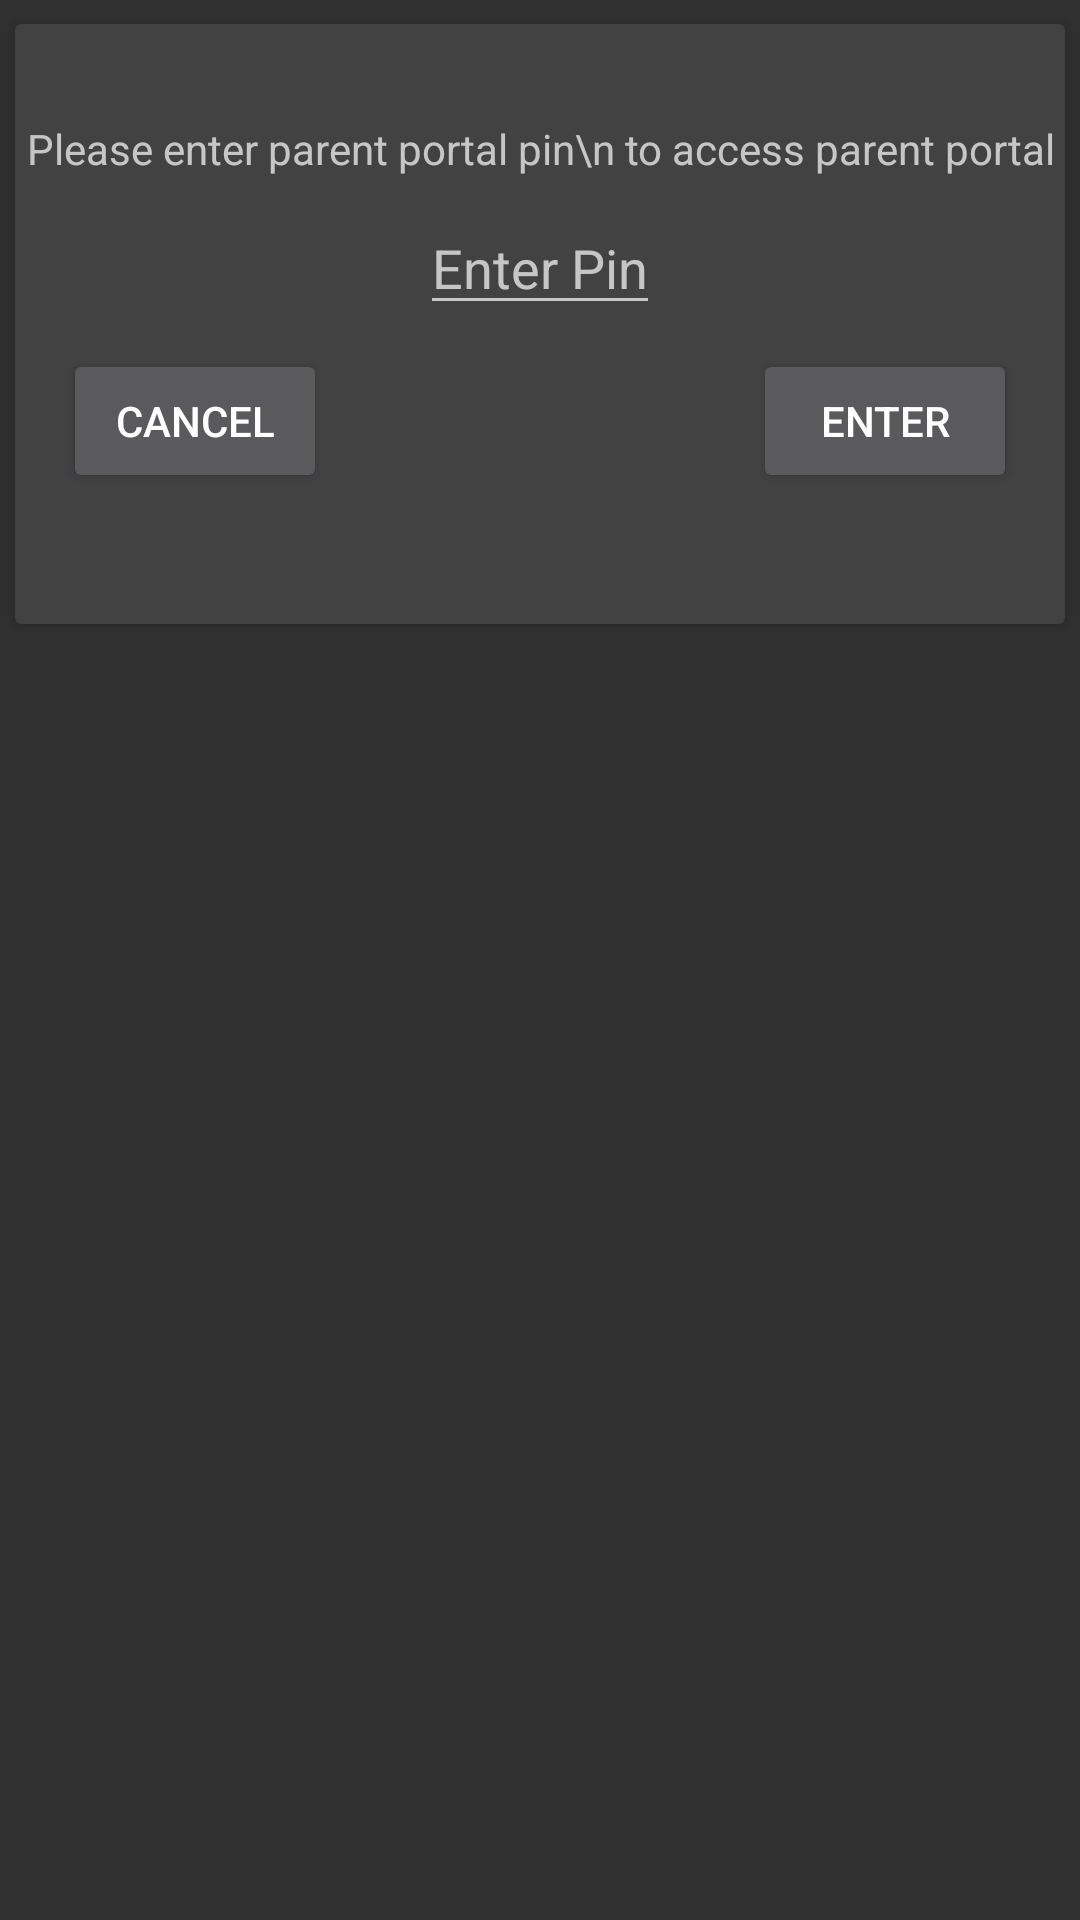

Produce the Android XML layout that renders to this screen, including the resource entries it uses.
<!-- AndroidManifest.xml: application theme Theme.KnowledgeNinja -->
<!-- res/layout/enter_pin_dialog.xml -->
<?xml version="1.0" encoding="utf-8"?>
<androidx.constraintlayout.widget.ConstraintLayout xmlns:android="http://schemas.android.com/apk/res/android"
    xmlns:app="http://schemas.android.com/apk/res-auto"
    xmlns:tools="http://schemas.android.com/tools"
    android:layout_width="match_parent"
    android:layout_height="match_parent">

    <androidx.cardview.widget.CardView
        android:layout_width="350dp"
        android:layout_height="200dp"
        android:layout_marginTop="8dp"
        app:layout_constraintEnd_toEndOf="parent"
        app:layout_constraintStart_toStartOf="parent"
        app:layout_constraintTop_toTopOf="parent">

        <androidx.constraintlayout.widget.ConstraintLayout
            android:layout_width="match_parent"
            android:layout_height="match_parent">

            <TextView
                android:id="@+id/textView18"
                android:layout_width="wrap_content"
                android:layout_height="wrap_content"
                android:layout_marginTop="32dp"
                android:gravity="center_horizontal"
                android:text="Please enter parent portal pin\n to access parent portal"
                app:layout_constraintEnd_toEndOf="parent"
                app:layout_constraintStart_toStartOf="parent"
                app:layout_constraintTop_toTopOf="parent" />

            <EditText
                android:id="@+id/etPinEnter"
                android:layout_width="wrap_content"
                android:layout_height="wrap_content"
                android:layout_marginTop="8dp"
                android:gravity="center_vertical"
                android:hint="Enter Pin"
                app:layout_constraintEnd_toEndOf="@+id/textView18"
                app:layout_constraintStart_toStartOf="@+id/textView18"
                app:layout_constraintTop_toBottomOf="@+id/textView18" />

            <Button
                android:id="@+id/buttonEnterPin"
                android:layout_width="wrap_content"
                android:layout_height="wrap_content"
                android:layout_marginTop="8dp"
                android:layout_marginEnd="16dp"
                android:text="Enter"
                app:layout_constraintEnd_toEndOf="parent"
                app:layout_constraintTop_toBottomOf="@+id/etPinEnter" />

            <Button
                android:id="@+id/buttonCancelPin1"
                android:layout_width="wrap_content"
                android:layout_height="wrap_content"
                android:layout_marginStart="16dp"
                android:layout_marginTop="8dp"
                android:text="Cancel"
                app:layout_constraintStart_toStartOf="parent"
                app:layout_constraintTop_toBottomOf="@+id/etPinEnter" />
        </androidx.constraintlayout.widget.ConstraintLayout>
    </androidx.cardview.widget.CardView>

</androidx.constraintlayout.widget.ConstraintLayout>
<!-- resources referenced by this layout -->
<resources>
  <style name="Theme.KnowledgeNinja" parent="Base.Theme.KnowledgeNinja" />
  <style name="Base.Theme.KnowledgeNinja" parent="Theme.Design.NoActionBar">
          
          
      </style>
</resources>
